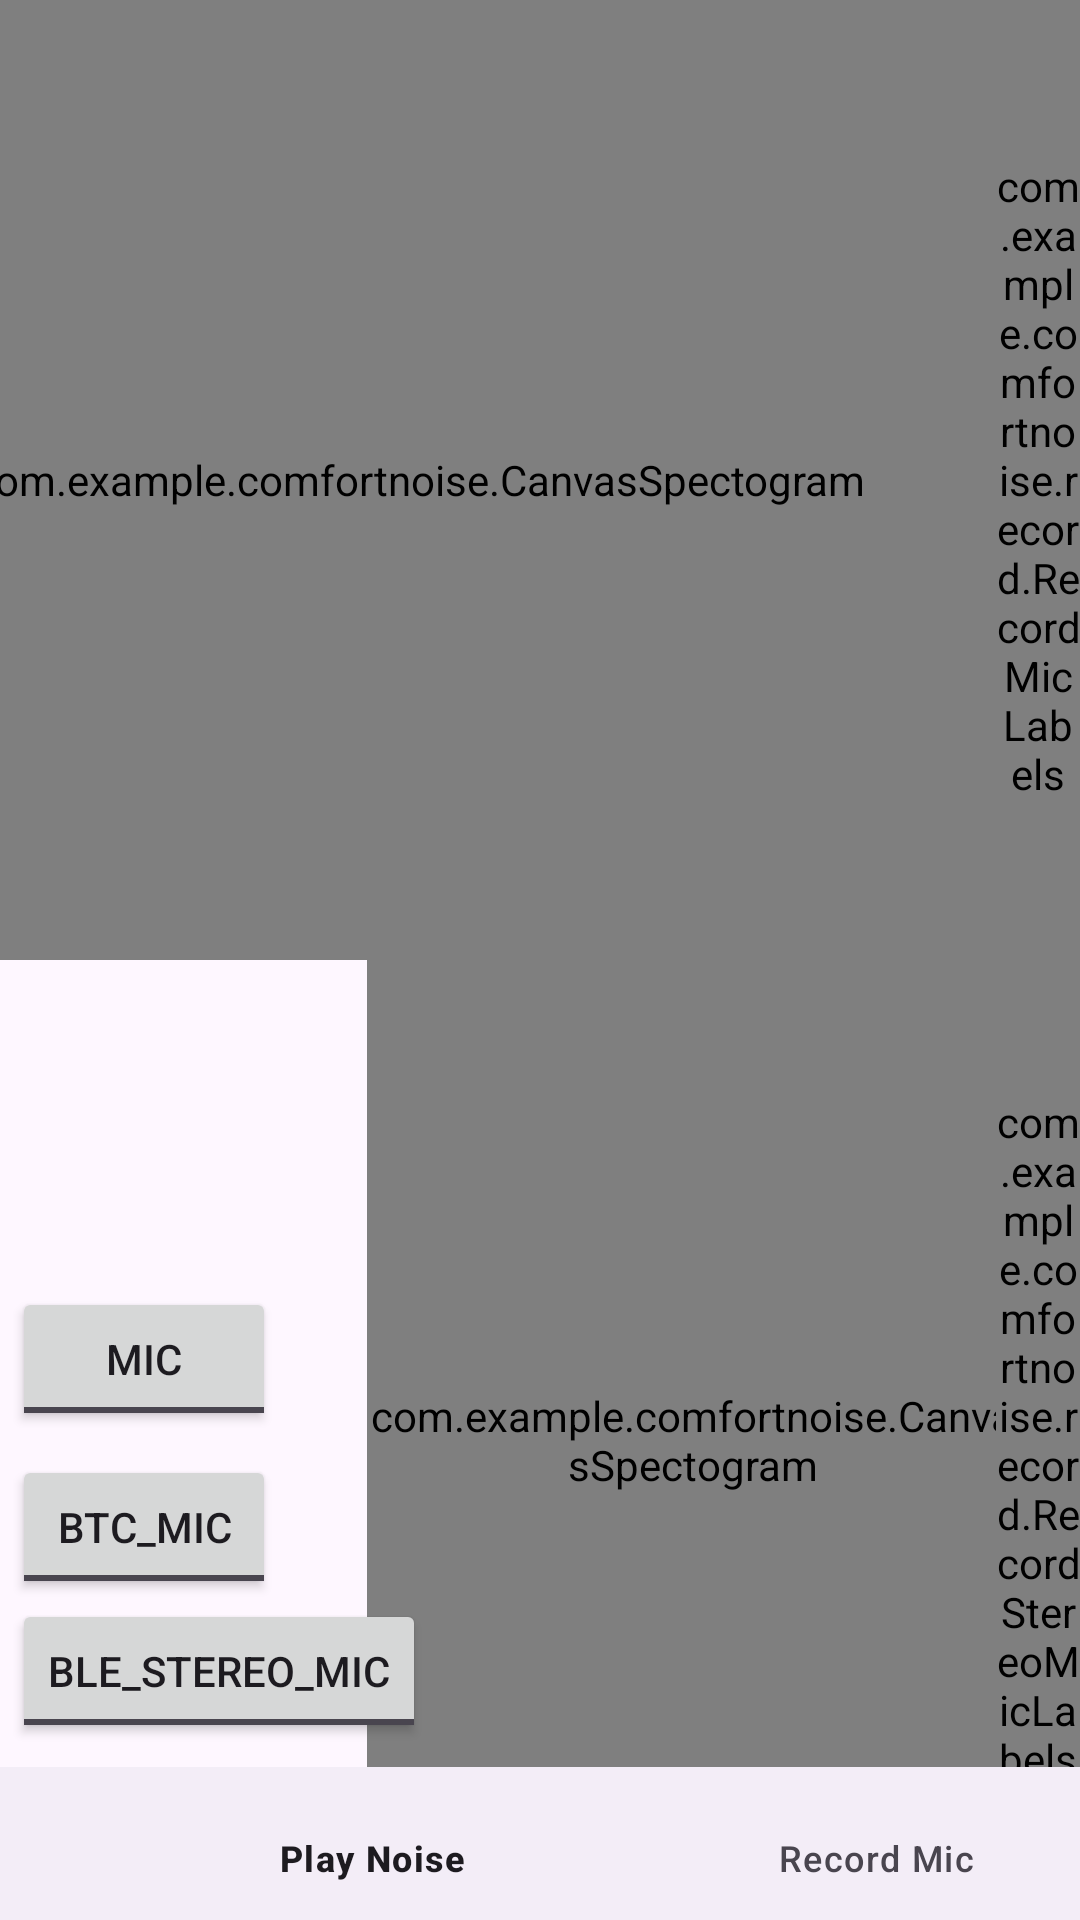

This screen was rendered from an Android layout file. Write that file and the resources it references.
<!-- AndroidManifest.xml: application theme Theme.ComfortNoise -->
<!-- res/layout/fragment_record_mic.xml -->
<?xml version="1.0" encoding="utf-8"?>
<androidx.constraintlayout.widget.ConstraintLayout xmlns:android="http://schemas.android.com/apk/res/android"
    xmlns:tools="http://schemas.android.com/tools"
    xmlns:app="http://schemas.android.com/apk/res-auto"
    android:layout_width="match_parent"
    android:layout_height="match_parent"
    tools:context=".record.RecordMicFragment">

    <androidx.constraintlayout.widget.Guideline
        android:id="@+id/guideline"
        android:layout_width="wrap_content"
        android:layout_height="wrap_content"
        android:orientation="horizontal"
        app:layout_constraintGuide_percent="0.5" />

    <com.example.comfortnoise.CanvasSpectogram
        android:id="@+id/canvasMic"
        android:layout_width="385dp"
        android:layout_height="0dp"
        app:layout_constraintBottom_toTopOf="@+id/guideline"
        app:layout_constraintEnd_toStartOf="@+id/canvasLabelsMic"
        app:layout_constraintTop_toTopOf="parent" />

    <com.example.comfortnoise.CanvasSpectogram
        android:id="@+id/canvasMicLeft"
        android:layout_width="217dp"
        android:layout_height="0dp"
        app:layout_constraintBottom_toBottomOf="parent"
        app:layout_constraintEnd_toEndOf="parent"
        app:layout_constraintHorizontal_bias="0.855"
        app:layout_constraintStart_toStartOf="parent"
        app:layout_constraintTop_toBottomOf="@+id/guideline"
        app:layout_constraintVertical_bias="0.0" />

    <com.example.comfortnoise.record.RecordMicLabels
        android:id="@+id/canvasLabelsMic"
        android:layout_width="28dp"
        android:layout_height="0dp"
        app:layout_constraintBottom_toTopOf="@+id/guideline"
        app:layout_constraintEnd_toEndOf="parent"
        app:layout_constraintTop_toTopOf="parent" />

    <com.example.comfortnoise.record.RecordStereoMicLabels
        android:id="@+id/canvasLabelsMic2"
        android:layout_width="28dp"
        android:layout_height="0dp"
        app:layout_constraintBottom_toBottomOf="parent"
        app:layout_constraintEnd_toEndOf="parent"
        app:layout_constraintTop_toBottomOf="@+id/guideline"/>

    <ToggleButton
        android:id="@+id/microphone"
        android:layout_width="wrap_content"
        android:layout_height="wrap_content"
        android:layout_marginStart="4dp"
        android:layout_marginBottom="8dp"
        android:text="mic"
        android:textOff="mic"
        android:textOn="mic"
        app:layout_constraintBottom_toTopOf="@+id/bluetoothMic"
        app:layout_constraintStart_toStartOf="parent" />

    <ToggleButton
        android:id="@+id/bluetoothMic"
        android:layout_width="wrap_content"
        android:layout_height="wrap_content"
        android:layout_marginStart="4dp"
        android:text="btc_mic"
        android:textOff="btc_mic"
        android:textOn="btc_mic"
        app:layout_constraintBottom_toTopOf="@+id/bluetoothMicBleStereo"
        app:layout_constraintStart_toStartOf="parent" />

    <ToggleButton
        android:id="@+id/bluetoothMicBleStereo"
        android:layout_width="wrap_content"
        android:layout_height="wrap_content"
        android:layout_marginStart="4dp"
        android:layout_marginBottom="8dp"
        android:text="ble_stereo_mic"
        android:textOff="ble_stereo_mic"
        android:textOn="ble_stereo_mic"
        app:layout_constraintBottom_toTopOf="@+id/bottom_navigation_fake"
        app:layout_constraintStart_toStartOf="parent" />

    <com.google.android.material.bottomnavigation.BottomNavigationView
        android:id="@+id/bottom_navigation_fake"
        android:layout_width="417dp"
        android:layout_height="51dp"
        app:layout_constraintBottom_toBottomOf="parent"
        app:layout_constraintStart_toStartOf="parent"
        app:menu="@menu/bottom_navigation_menu" />
</androidx.constraintlayout.widget.ConstraintLayout>
<!-- resources referenced by this layout -->
<resources>
  <style name="Theme.ComfortNoise" parent="Base.Theme.ComfortNoise" />
  <style name="Base.Theme.ComfortNoise" parent="Theme.Material3.DayNight.NoActionBar">
          
          
      </style>
</resources>
